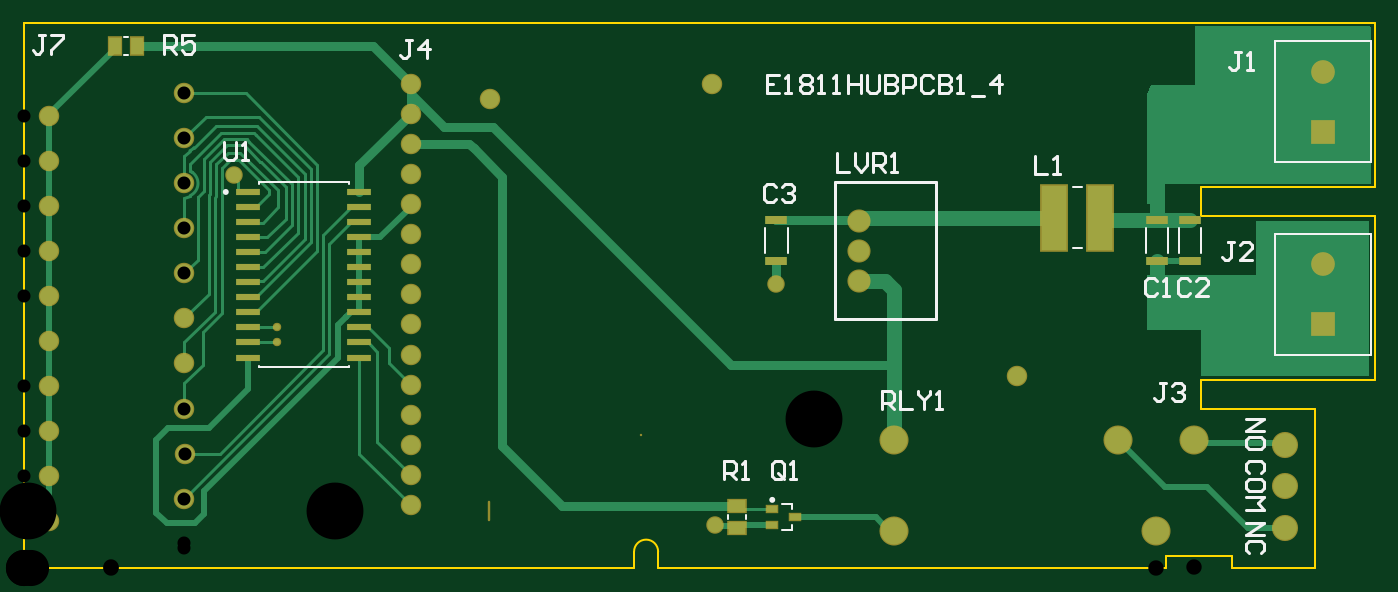
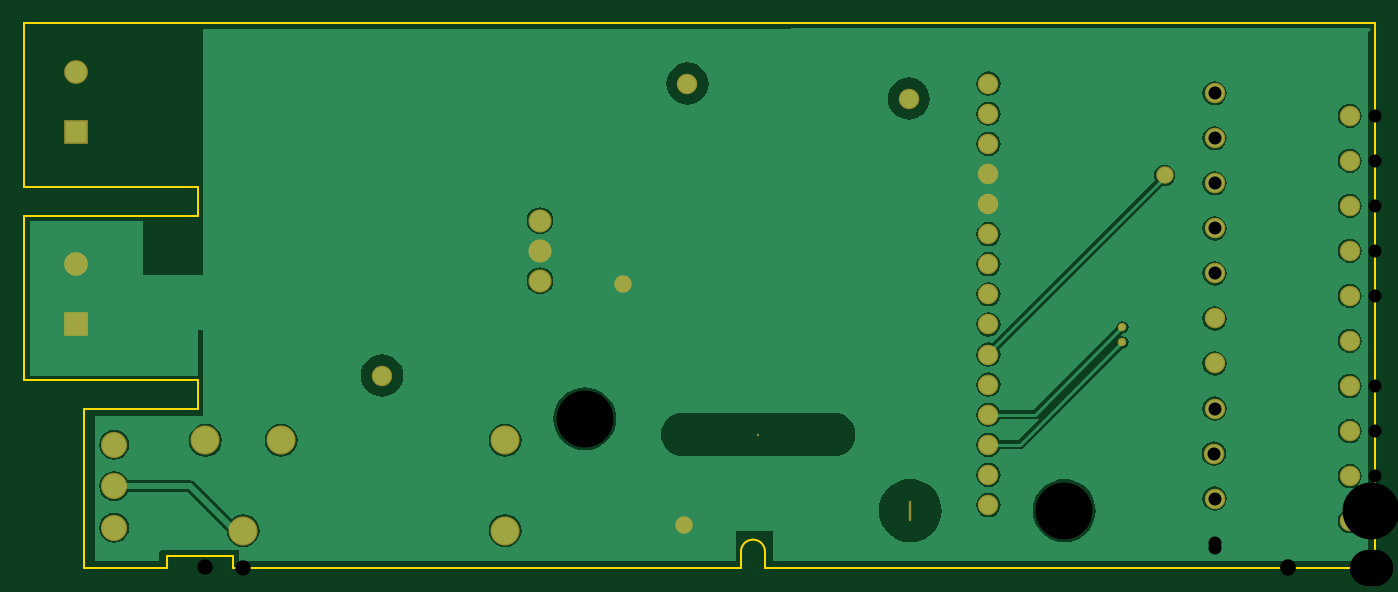
Circuit board: 11 layer files. Board 114.0 x 46.0 mm.
- drill: E1811HUBPCB_4-RoundHoles.TXT (807 bytes)
- drill: E1811HUBPCB_4-SlotHoles.TXT (142 bytes)
- bottom_copper: E1811HUBPCB_4.GBL (27614 bytes)
- bottom_silk: E1811HUBPCB_4.GBO (268 bytes)
- paste: E1811HUBPCB_4.GBP (266 bytes)
- bottom_mask: E1811HUBPCB_4.GBS (1686 bytes)
- outline: E1811HUBPCB_4.GM1 (827 bytes)
- top_copper: E1811HUBPCB_4.GTL (8793 bytes)
- top_silk: E1811HUBPCB_4.GTO (7126 bytes)
- paste: E1811HUBPCB_4.GTP (1162 bytes)
- top_mask: E1811HUBPCB_4.GTS (2578 bytes)

=== drill: E1811HUBPCB_4-RoundHoles.TXT ===
M48
;Layer_Color=9474304
;FILE_FORMAT=2:5
INCH,LZ
;TYPE=PLATED
T1F00S00C0.01000
T2F00S00C0.02800
T3F00S00C0.03000
T4F00S00C0.03937
T5F00S00C0.04331
T6F00S00C0.05118
T7F00S00C0.12000
T9F00S00C0.18898
%
T01
X0084Y0075
Y008
T02
X02295Y00145
X025Y00945
X007Y01305
T03
X01285Y0021
Y0031
Y0041
Y0051
Y0061
Y0071
Y0081
Y0091
Y0101
Y0111
Y0121
Y0131
Y0141
Y0151
Y0161
T04
X02775Y00955
Y01055
Y01155
T05
X00085Y0015657
Y0030618
Y0045579
X0053382Y0053059
X0053594Y0038098
X0053382Y0023138
Y006802
Y008298
Y0097941
Y0112902
Y0127862
Y0142823
Y0157783
X00085Y0150303
Y0135343
Y0120382
Y0105421
Y0090461
Y00755
Y0060539
T06
X028909Y00125
Y00425
X03635
X0388697
X0419Y0041
Y002722
Y0013441
X0376098Y00125
X04315Y0081
Y0101
Y0145
Y0165
T07
X02285Y0161
X033Y0064
X0155Y0156
T09
X0103319Y0019134
X01545
X0262588Y0049637
M30

=== drill: E1811HUBPCB_4-SlotHoles.TXT ===
M48
;Layer_Color=9474304
;FILE_FORMAT=2:5
INCH,LZ
;TYPE=PLATED
T8F00S00C0.12500
%
G90
G05
T08
G00X0180025Y0044408
M15
G01X0230025
M16
M17
M30

=== bottom_copper: E1811HUBPCB_4.GBL (27614 bytes, source omitted) ===
=== bottom_silk: E1811HUBPCB_4.GBO ===
G04*
G04 #@! TF.GenerationSoftware,Altium Limited,Altium Designer,21.7.2 (23)*
G04*
G04 Layer_Color=32896*
%FSLAX25Y25*%
%MOIN*%
G70*
G04*
G04 #@! TF.SameCoordinates,A3CC0EF7-59E5-4A17-9AAF-691C48D25572*
G04*
G04*
G04 #@! TF.FilePolarity,Positive*
G04*
G01*
G75*
M02*

=== paste: E1811HUBPCB_4.GBP ===
G04*
G04 #@! TF.GenerationSoftware,Altium Limited,Altium Designer,21.7.2 (23)*
G04*
G04 Layer_Color=128*
%FSLAX25Y25*%
%MOIN*%
G70*
G04*
G04 #@! TF.SameCoordinates,A3CC0EF7-59E5-4A17-9AAF-691C48D25572*
G04*
G04*
G04 #@! TF.FilePolarity,Positive*
G04*
G01*
G75*
M02*

=== bottom_mask: E1811HUBPCB_4.GBS ===
G04*
G04 #@! TF.GenerationSoftware,Altium Limited,Altium Designer,21.7.2 (23)*
G04*
G04 Layer_Color=16711935*
%FSLAX25Y25*%
%MOIN*%
G70*
G04*
G04 #@! TF.SameCoordinates,A3CC0EF7-59E5-4A17-9AAF-691C48D25572*
G04*
G04*
G04 #@! TF.FilePolarity,Negative*
G04*
G01*
G75*
%ADD25C,0.07690*%
%ADD26C,0.06800*%
%ADD27R,0.07887X0.07887*%
%ADD28C,0.07887*%
%ADD29C,0.08674*%
%ADD30C,0.00800*%
%ADD31O,0.00800X0.06800*%
%ADD32C,0.09658*%
%ADD33C,0.05800*%
%ADD34C,0.02800*%
D25*
X277500Y95500D02*
D03*
Y105500D02*
D03*
Y115500D02*
D03*
D26*
X228500Y161000D02*
D03*
X155000Y156000D02*
D03*
X330000Y64000D02*
D03*
X128500Y161000D02*
D03*
Y151000D02*
D03*
Y141000D02*
D03*
Y21000D02*
D03*
Y31000D02*
D03*
Y41000D02*
D03*
Y51000D02*
D03*
Y61000D02*
D03*
Y71000D02*
D03*
Y81000D02*
D03*
Y91000D02*
D03*
Y101000D02*
D03*
Y111000D02*
D03*
Y121000D02*
D03*
Y131000D02*
D03*
X8500Y15657D02*
D03*
Y30618D02*
D03*
Y45579D02*
D03*
Y60539D02*
D03*
Y75500D02*
D03*
Y90461D02*
D03*
Y105421D02*
D03*
Y120382D02*
D03*
Y135343D02*
D03*
X53382Y23138D02*
D03*
X53594Y38098D02*
D03*
X53382Y53059D02*
D03*
Y68020D02*
D03*
Y82980D02*
D03*
Y97941D02*
D03*
Y112902D02*
D03*
Y127862D02*
D03*
X8500Y150303D02*
D03*
X53382Y142823D02*
D03*
Y157783D02*
D03*
X262588Y49637D02*
D03*
D27*
X431500Y145000D02*
D03*
Y81000D02*
D03*
D28*
Y165000D02*
D03*
Y101000D02*
D03*
D29*
X419000Y13441D02*
D03*
Y27220D02*
D03*
Y41000D02*
D03*
D30*
X103319Y19134D02*
D03*
X205025Y44408D02*
D03*
D31*
X154500Y19134D02*
D03*
D32*
X289090Y42500D02*
D03*
X363500D02*
D03*
X388697D02*
D03*
X376098Y12500D02*
D03*
X289090D02*
D03*
D33*
X250000Y94500D02*
D03*
X70000Y130500D02*
D03*
X229500Y14500D02*
D03*
D34*
X84000Y75000D02*
D03*
Y80000D02*
D03*
M02*

=== outline: E1811HUBPCB_4.GM1 ===
G04*
G04 #@! TF.GenerationSoftware,Altium Limited,Altium Designer,21.7.2 (23)*
G04*
G04 Layer_Color=16711935*
%FSLAX25Y25*%
%MOIN*%
G70*
G04*
G04 #@! TF.SameCoordinates,A3CC0EF7-59E5-4A17-9AAF-691C48D25572*
G04*
G04*
G04 #@! TF.FilePolarity,Positive*
G04*
G01*
G75*
%ADD47C,0.00500*%
D47*
X210750Y5500D02*
G03*
X202750Y5500I-4000J0D01*
G01*
X0Y181000D02*
X449000D01*
Y126500D02*
Y181000D01*
X391000Y126500D02*
X449000D01*
X391000Y117000D02*
Y126500D01*
Y117000D02*
X449000D01*
Y62500D02*
Y117000D01*
X391000Y62500D02*
X449000D01*
X391000Y53000D02*
Y62500D01*
Y53000D02*
X429000D01*
Y0D02*
Y53000D01*
X401500Y0D02*
X428962D01*
X401362Y3937D02*
X401378Y0D01*
X379500Y4000D02*
X401362D01*
X379500Y0D02*
Y3937D01*
X210750Y0D02*
X379472D01*
X210750D02*
Y5500D01*
X202750Y0D02*
Y5500D01*
X0Y0D02*
Y181000D01*
Y0D02*
X202750D01*
M02*

=== top_copper: E1811HUBPCB_4.GTL (8793 bytes, source omitted) ===
=== top_silk: E1811HUBPCB_4.GTO (7126 bytes, source omitted) ===
=== paste: E1811HUBPCB_4.GTP ===
G04*
G04 #@! TF.GenerationSoftware,Altium Limited,Altium Designer,21.7.2 (23)*
G04*
G04 Layer_Color=8421504*
%FSLAX25Y25*%
%MOIN*%
G70*
G04*
G04 #@! TF.SameCoordinates,A3CC0EF7-59E5-4A17-9AAF-691C48D25572*
G04*
G04*
G04 #@! TF.FilePolarity,Positive*
G04*
G01*
G75*
%ADD14R,0.07677X0.02165*%
%ADD15R,0.07505X0.02977*%
%ADD16R,0.08465X0.21654*%
%ADD17R,0.03937X0.05709*%
%ADD18R,0.03347X0.01968*%
%ADD19R,0.05709X0.03937*%
D14*
X74496Y70000D02*
D03*
Y75000D02*
D03*
Y80000D02*
D03*
Y85000D02*
D03*
Y90000D02*
D03*
Y95000D02*
D03*
Y100000D02*
D03*
Y105000D02*
D03*
Y110000D02*
D03*
Y115000D02*
D03*
Y120000D02*
D03*
Y125000D02*
D03*
X111504D02*
D03*
Y120000D02*
D03*
Y115000D02*
D03*
Y110000D02*
D03*
Y105000D02*
D03*
Y100000D02*
D03*
Y95000D02*
D03*
Y90000D02*
D03*
Y85000D02*
D03*
Y80000D02*
D03*
Y75000D02*
D03*
Y70000D02*
D03*
D15*
X387500Y102209D02*
D03*
Y115791D02*
D03*
X376500Y102209D02*
D03*
Y115791D02*
D03*
X250000Y102209D02*
D03*
Y115791D02*
D03*
D16*
X357579Y116500D02*
D03*
X342421D02*
D03*
D17*
X30260Y173500D02*
D03*
X37740D02*
D03*
D18*
X256339Y17000D02*
D03*
X248661Y14441D02*
D03*
Y19559D02*
D03*
D19*
X237000Y20740D02*
D03*
Y13260D02*
D03*
M02*

=== top_mask: E1811HUBPCB_4.GTS ===
G04*
G04 #@! TF.GenerationSoftware,Altium Limited,Altium Designer,21.7.2 (23)*
G04*
G04 Layer_Color=8388736*
%FSLAX25Y25*%
%MOIN*%
G70*
G04*
G04 #@! TF.SameCoordinates,A3CC0EF7-59E5-4A17-9AAF-691C48D25572*
G04*
G04*
G04 #@! TF.FilePolarity,Negative*
G04*
G01*
G75*
%ADD15R,0.07505X0.02977*%
%ADD20R,0.07874X0.02362*%
%ADD21R,0.09265X0.22453*%
%ADD22R,0.04737X0.06509*%
%ADD23R,0.04147X0.02769*%
%ADD24R,0.06509X0.04737*%
%ADD25C,0.07690*%
%ADD26C,0.06800*%
%ADD27R,0.07887X0.07887*%
%ADD28C,0.07887*%
%ADD29C,0.08674*%
%ADD30C,0.00800*%
%ADD31O,0.00800X0.06800*%
%ADD32C,0.09658*%
%ADD33C,0.05800*%
%ADD34C,0.02800*%
D15*
X387500Y102209D02*
D03*
Y115791D02*
D03*
X376500Y102209D02*
D03*
Y115791D02*
D03*
X250000Y102209D02*
D03*
Y115791D02*
D03*
D20*
X111504Y125000D02*
D03*
Y120000D02*
D03*
Y115000D02*
D03*
Y110000D02*
D03*
Y105000D02*
D03*
Y100000D02*
D03*
Y95000D02*
D03*
Y90000D02*
D03*
Y85000D02*
D03*
Y80000D02*
D03*
Y75000D02*
D03*
Y70000D02*
D03*
X74496D02*
D03*
Y75000D02*
D03*
Y80000D02*
D03*
Y85000D02*
D03*
Y90000D02*
D03*
Y95000D02*
D03*
Y100000D02*
D03*
Y105000D02*
D03*
Y110000D02*
D03*
Y115000D02*
D03*
Y120000D02*
D03*
Y125000D02*
D03*
D21*
X357579Y116500D02*
D03*
X342421D02*
D03*
D22*
X30260Y173500D02*
D03*
X37740D02*
D03*
D23*
X256339Y17000D02*
D03*
X248661Y14441D02*
D03*
Y19559D02*
D03*
D24*
X237000Y20740D02*
D03*
Y13260D02*
D03*
D25*
X277500Y95500D02*
D03*
Y105500D02*
D03*
Y115500D02*
D03*
D26*
X228500Y161000D02*
D03*
X155000Y156000D02*
D03*
X330000Y64000D02*
D03*
X128500Y161000D02*
D03*
Y151000D02*
D03*
Y141000D02*
D03*
Y21000D02*
D03*
Y31000D02*
D03*
Y41000D02*
D03*
Y51000D02*
D03*
Y61000D02*
D03*
Y71000D02*
D03*
Y81000D02*
D03*
Y91000D02*
D03*
Y101000D02*
D03*
Y111000D02*
D03*
Y121000D02*
D03*
Y131000D02*
D03*
X8500Y15657D02*
D03*
Y30618D02*
D03*
Y45579D02*
D03*
Y60539D02*
D03*
Y75500D02*
D03*
Y90461D02*
D03*
Y105421D02*
D03*
Y120382D02*
D03*
Y135343D02*
D03*
X53382Y23138D02*
D03*
X53594Y38098D02*
D03*
X53382Y53059D02*
D03*
Y68020D02*
D03*
Y82980D02*
D03*
Y97941D02*
D03*
Y112902D02*
D03*
Y127862D02*
D03*
X8500Y150303D02*
D03*
X53382Y142823D02*
D03*
Y157783D02*
D03*
X262588Y49637D02*
D03*
D27*
X431500Y145000D02*
D03*
Y81000D02*
D03*
D28*
Y165000D02*
D03*
Y101000D02*
D03*
D29*
X419000Y13441D02*
D03*
Y27220D02*
D03*
Y41000D02*
D03*
D30*
X103319Y19134D02*
D03*
X205025Y44408D02*
D03*
D31*
X154500Y19134D02*
D03*
D32*
X289090Y42500D02*
D03*
X363500D02*
D03*
X388697D02*
D03*
X376098Y12500D02*
D03*
X289090D02*
D03*
D33*
X250000Y94500D02*
D03*
X70000Y130500D02*
D03*
X229500Y14500D02*
D03*
D34*
X84000Y75000D02*
D03*
Y80000D02*
D03*
M02*

